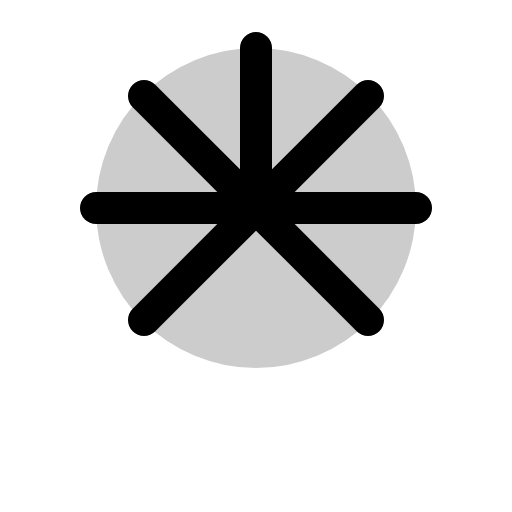
t = 0.00 s
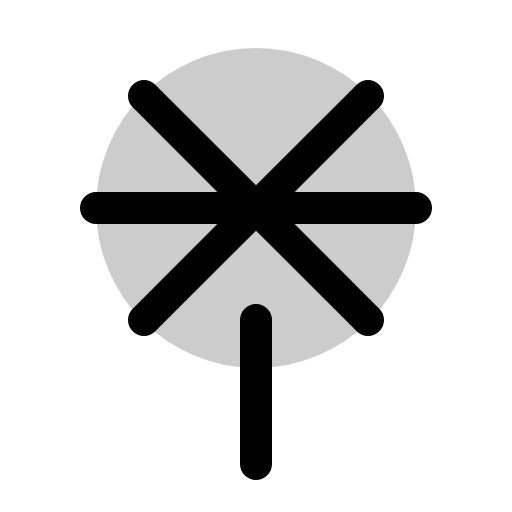
t = 1.20 s
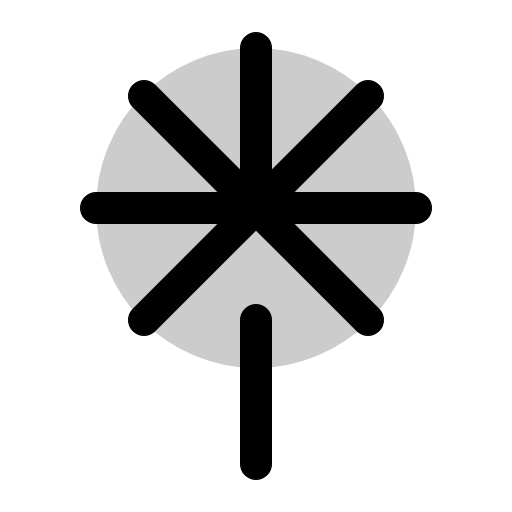
t = 1.58 s
t = 1.95 s: frame unchanged from t = 1.58 s, image omitted
t = 2.33 s: frame unchanged from t = 1.58 s, image omitted

The animated SVG that drew these frames (rendered in a browser with its animation timeline set to each time). Animation: 1 CSS @keyframes rule; one cycle of 2.70 s, repeats indefinitely.

<svg xmlns="http://www.w3.org/2000/svg" viewBox="0 0 256 256">
  <style>
    .draw-line {
      stroke-dasharray: 2000;
      stroke-dashoffset: 0;
    }
    svg:hover .draw-line {
      animation: phosphor-draw-in 1.5s ease-in-out infinite;
    }
    @keyframes phosphor-draw-in {
      0%   { stroke-dashoffset: 2000; }
      100% { stroke-dashoffset: 0; }
    }
  </style><rect width="256" height="256" fill="none"/><circle cx="128" cy="104" r="80" opacity="0.2"/><line x1="128" y1="160" x2="128" y2="232" fill="none" stroke="currentColor" stroke-linecap="round" stroke-linejoin="round" stroke-width="16" class="draw-line" pathLength="1" style="animation-delay: 0s"/><line x1="184" y1="48" x2="72" y2="160" fill="none" stroke="currentColor" stroke-linecap="round" stroke-linejoin="round" stroke-width="16" class="draw-line" pathLength="1" style="animation-delay: 0.3s"/><line x1="184" y1="160" x2="72" y2="48" fill="none" stroke="currentColor" stroke-linecap="round" stroke-linejoin="round" stroke-width="16" class="draw-line" pathLength="1" style="animation-delay: 0.6s"/><line x1="208" y1="104" x2="48" y2="104" fill="none" stroke="currentColor" stroke-linecap="round" stroke-linejoin="round" stroke-width="16" class="draw-line" pathLength="1" style="animation-delay: 0.9s"/><line x1="128" y1="24" x2="128" y2="96" fill="none" stroke="currentColor" stroke-linecap="round" stroke-linejoin="round" stroke-width="16" class="draw-line" pathLength="1" style="animation-delay: 1.2s"/></svg>
